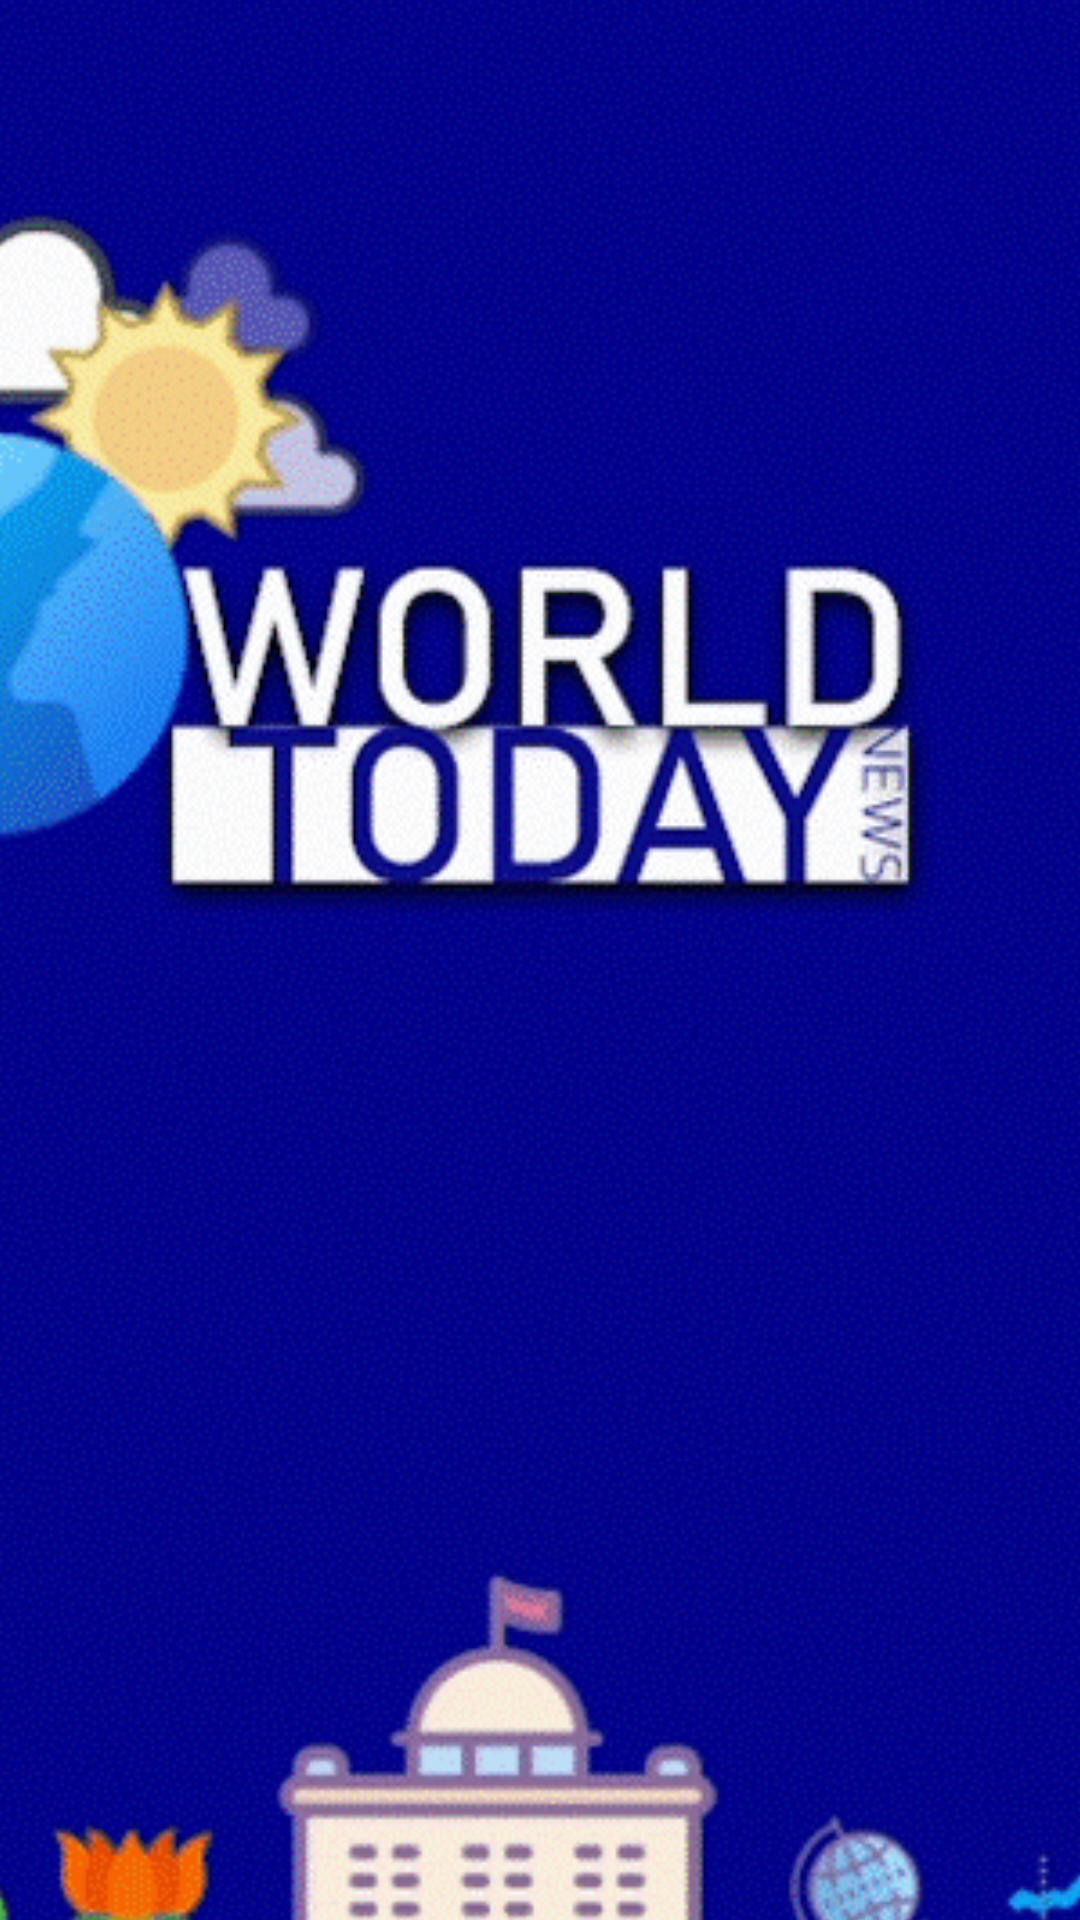

The Android layout XML behind this screen, and the referenced resources:
<!-- AndroidManifest.xml: activity theme Theme.AppCompat.DayNight.NoActionBar -->
<!-- res/layout/activity_main.xml -->
<?xml version="1.0" encoding="utf-8"?>
<androidx.constraintlayout.widget.ConstraintLayout xmlns:android="http://schemas.android.com/apk/res/android"
    xmlns:app="http://schemas.android.com/apk/res-auto"
    xmlns:tools="http://schemas.android.com/tools"
    android:layout_width="match_parent"
    android:layout_height="match_parent"
    tools:context=".MainActivity">


    <ImageView
        android:id="@+id/imageView"
        android:layout_width="451dp"
        android:layout_height="815dp"
        app:layout_constraintBottom_toBottomOf="parent"
        app:layout_constraintEnd_toEndOf="parent"
        app:layout_constraintHorizontal_bias="0.512"
        app:layout_constraintStart_toStartOf="parent"
        app:layout_constraintTop_toTopOf="parent"
        app:layout_constraintVertical_bias="0.847"
        app:srcCompat="@drawable/splash" />
</androidx.constraintlayout.widget.ConstraintLayout>
<!-- resources referenced by this layout -->
<resources>
  <!-- drawable splash: jpg bitmap (drawable, 74543 bytes) -->
</resources>
